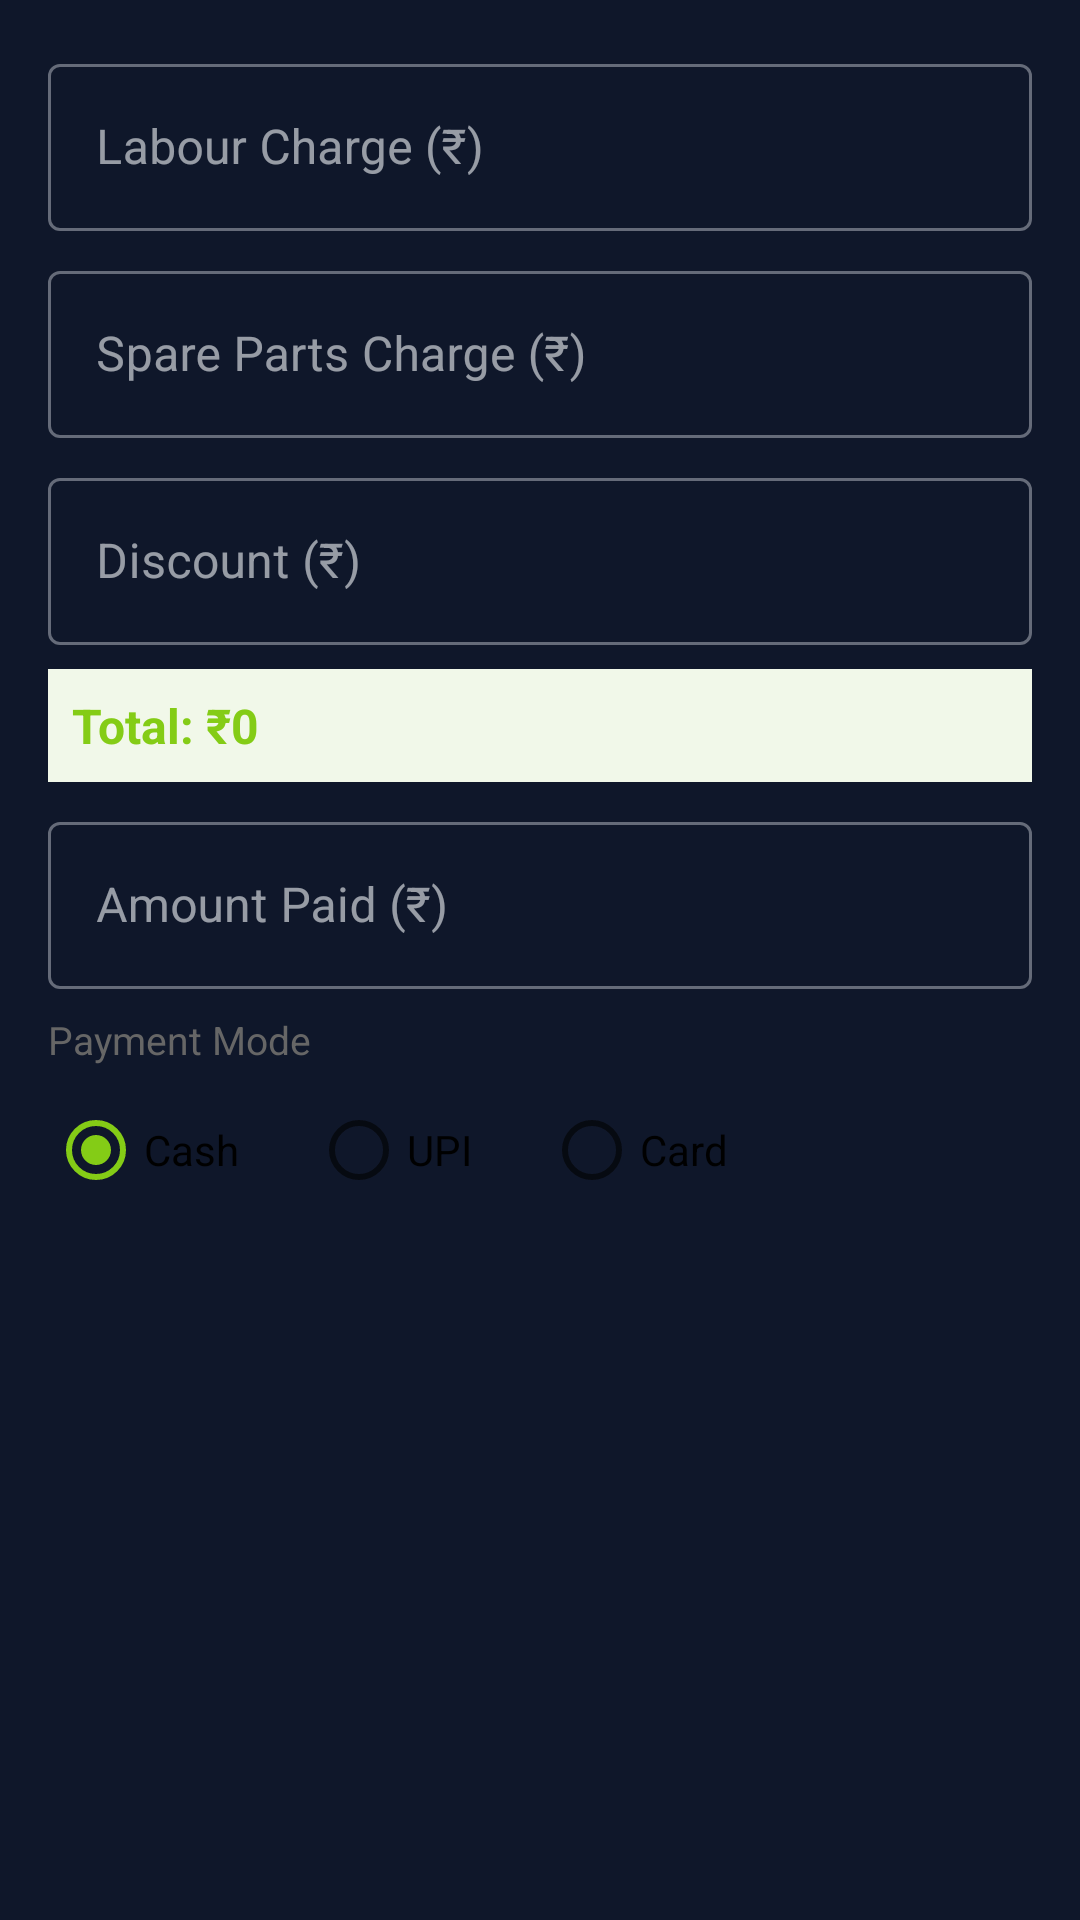

Produce the Android XML layout that renders to this screen, including the resource entries it uses.
<!-- AndroidManifest.xml: application theme Theme.MobileService -->
<!-- res/layout/dialog_bill.xml -->
<?xml version="1.0" encoding="utf-8"?>
<ScrollView xmlns:android="http://schemas.android.com/apk/res/android"
    android:layout_width="match_parent" android:layout_height="wrap_content">
    <LinearLayout android:layout_width="match_parent" android:layout_height="wrap_content"
        android:orientation="vertical" android:padding="16dp">
        <com.google.android.material.textfield.TextInputLayout android:layout_width="match_parent"
            android:layout_height="wrap_content" android:hint="Labour Charge (₹)" android:layout_marginBottom="8dp"
            style="@style/Widget.MaterialComponents.TextInputLayout.OutlinedBox">
            <com.google.android.material.textfield.TextInputEditText android:id="@+id/et_labor"
                android:layout_width="match_parent" android:layout_height="wrap_content" android:inputType="numberDecimal"/>
        </com.google.android.material.textfield.TextInputLayout>
        <com.google.android.material.textfield.TextInputLayout android:layout_width="match_parent"
            android:layout_height="wrap_content" android:hint="Spare Parts Charge (₹)" android:layout_marginBottom="8dp"
            style="@style/Widget.MaterialComponents.TextInputLayout.OutlinedBox">
            <com.google.android.material.textfield.TextInputEditText android:id="@+id/et_parts"
                android:layout_width="match_parent" android:layout_height="wrap_content" android:inputType="numberDecimal"/>
        </com.google.android.material.textfield.TextInputLayout>
        <com.google.android.material.textfield.TextInputLayout android:layout_width="match_parent"
            android:layout_height="wrap_content" android:hint="Discount (₹)" android:layout_marginBottom="8dp"
            style="@style/Widget.MaterialComponents.TextInputLayout.OutlinedBox">
            <com.google.android.material.textfield.TextInputEditText android:id="@+id/et_discount"
                android:layout_width="match_parent" android:layout_height="wrap_content" android:inputType="numberDecimal"/>
        </com.google.android.material.textfield.TextInputLayout>
        <TextView android:id="@+id/tv_total" android:layout_width="match_parent"
            android:layout_height="wrap_content" android:text="Total: ₹0"
            android:textSize="16sp" android:textStyle="bold" android:textColor="#84CC16"
            android:layout_marginBottom="8dp" android:padding="8dp"
            android:background="#F1F8E9"/>
        <com.google.android.material.textfield.TextInputLayout android:layout_width="match_parent"
            android:layout_height="wrap_content" android:hint="Amount Paid (₹)" android:layout_marginBottom="8dp"
            style="@style/Widget.MaterialComponents.TextInputLayout.OutlinedBox">
            <com.google.android.material.textfield.TextInputEditText android:id="@+id/et_paid"
                android:layout_width="match_parent" android:layout_height="wrap_content" android:inputType="numberDecimal"/>
        </com.google.android.material.textfield.TextInputLayout>
        <TextView android:layout_width="wrap_content" android:layout_height="wrap_content"
            android:text="Payment Mode" android:textSize="13sp" android:textColor="#666"
            android:layout_marginBottom="4dp"/>
        <RadioGroup android:id="@+id/rg_payment" android:layout_width="match_parent"
            android:layout_height="wrap_content" android:orientation="horizontal">
            <RadioButton android:id="@+id/rb_cash" android:layout_width="wrap_content"
                android:layout_height="wrap_content" android:text="Cash" android:checked="true"
                android:layout_marginEnd="24dp"/>
            <RadioButton android:id="@+id/rb_upi" android:layout_width="wrap_content"
                android:layout_height="wrap_content" android:text="UPI"/>
            <RadioButton android:id="@+id/rb_card" android:layout_width="wrap_content"
                android:layout_height="wrap_content" android:text="Card" android:layout_marginStart="24dp"/>
        </RadioGroup>
    </LinearLayout>
</ScrollView>
<!-- resources referenced by this layout -->
<resources>
  <style name="Theme.MobileService" parent="Theme.MaterialComponents.DayNight.NoActionBar">
          <item name="colorPrimary">@color/brand_primary</item>
          <item name="colorPrimaryVariant">@color/brand_primary_dark</item>
          <item name="colorOnPrimary">@color/brand_surface</item>
          <item name="colorSecondary">@color/brand_primary</item>
          <item name="colorOnSecondary">@color/brand_surface</item>
          <item name="colorSurface">@color/brand_surface_card</item>
          <item name="colorOnSurface">@color/brand_on_surface</item>
          <item name="android:colorBackground">@color/brand_surface</item>
          <item name="colorOnBackground">@color/brand_on_surface</item>
          <item name="colorError">@color/material_dynamic_error</item>
          <item name="colorOnError">@color/brand_surface</item>
          <item name="android:statusBarColor">@color/brand_surface</item>
          <item name="android:navigationBarColor">@color/brand_surface_card</item>
          
          <item name="floatingActionButtonStyle">@style/FabStyle</item>
          
          <item name="materialCardViewStyle">@style/CardStyle</item>
          
          <item name="bottomNavigationStyle">@style/BottomNavStyle</item>
      </style>
  <color name="brand_primary">#84CC16</color>
  <color name="brand_primary_dark">#65A30D</color>
  <color name="brand_surface">#0F172A</color>
  <color name="brand_surface_card">#1E293B</color>
  <color name="brand_on_surface">#F1F5F9</color>
  <color name="material_dynamic_error">#F87171</color>
  <style name="FabStyle" parent="Widget.MaterialComponents.FloatingActionButton">
          <item name="backgroundTint">@color/brand_primary</item>
          <item name="tint">@color/brand_surface</item>
      </style>
  <style name="CardStyle" parent="Widget.MaterialComponents.CardView">
          <item name="cardBackgroundColor">@color/brand_surface_card</item>
          <item name="cardCornerRadius">14dp</item>
          <item name="cardElevation">0dp</item>
          <item name="strokeColor">@color/brand_divider</item>
          <item name="strokeWidth">1dp</item>
      </style>
  <style name="BottomNavStyle" parent="Widget.MaterialComponents.BottomNavigationView">
          <item name="android:background">@color/brand_surface_card</item>
          <item name="itemIconTint">@drawable/bottom_nav_color</item>
          <item name="itemTextColor">@drawable/bottom_nav_color</item>
          <item name="labelVisibilityMode">labeled</item>
      </style>
  <color name="brand_divider">#2D3F55</color>
  <!-- drawable bottom_nav_color (drawable) -->
  <?xml version="1.0" encoding="utf-8"?>
  <selector xmlns:android="http://schemas.android.com/apk/res/android">
      <item android:color="#84CC16" android:state_checked="true" />
      <item android:color="#64748B" />
  </selector>
</resources>
